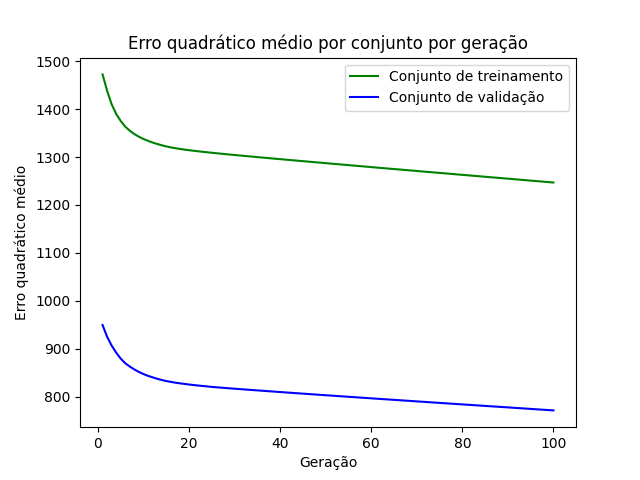

Source data for this figure (header and first rows):
epoch, loss_train, loss_val
1, 1473, 949.4
2, 1438, 924.8
3, 1410, 906.4
4, 1390, 891.6
5, 1375, 879
6, 1363, 869.4
7, 1355, 862.5
8, 1348, 856.5
9, 1342, 851.2
10, 1338, 846.8
11, 1334, 843.1
12, 1330, 840
13, 1327, 837.1
14, 1325, 834.5
15, 1322, 832.3
16, 1320, 830.6
17, 1318, 828.9
18, 1317, 827.5
19, 1316, 826.3
20, 1314, 825.1
21, 1313, 823.9
22, 1312, 823
23, 1311, 822
24, 1310, 821
25, 1309, 820.2
26, 1308, 819.3
27, 1307, 818.5
28, 1306, 817.8
29, 1305, 817.1
30, 1304, 816.3
31, 1303, 815.6
32, 1302, 814.9
33, 1302, 814.2
34, 1301, 813.5
35, 1300, 812.8
36, 1299, 812.1
37, 1298, 811.4
38, 1297, 810.8
39, 1296, 810.1
40, 1296, 809.4
41, 1295, 808.7
42, 1294, 808
43, 1293, 807.4
44, 1292, 806.7
45, 1291, 806
46, 1291, 805.4
47, 1290, 804.7
48, 1289, 804.1
49, 1288, 803.4
50, 1287, 802.7
51, 1286, 802.1
52, 1286, 801.4
53, 1285, 800.8
54, 1284, 800.1
55, 1283, 799.5
56, 1282, 798.8
57, 1281, 798.2
58, 1281, 797.5
59, 1280, 796.9
60, 1279, 796.2
... 40 more rows
